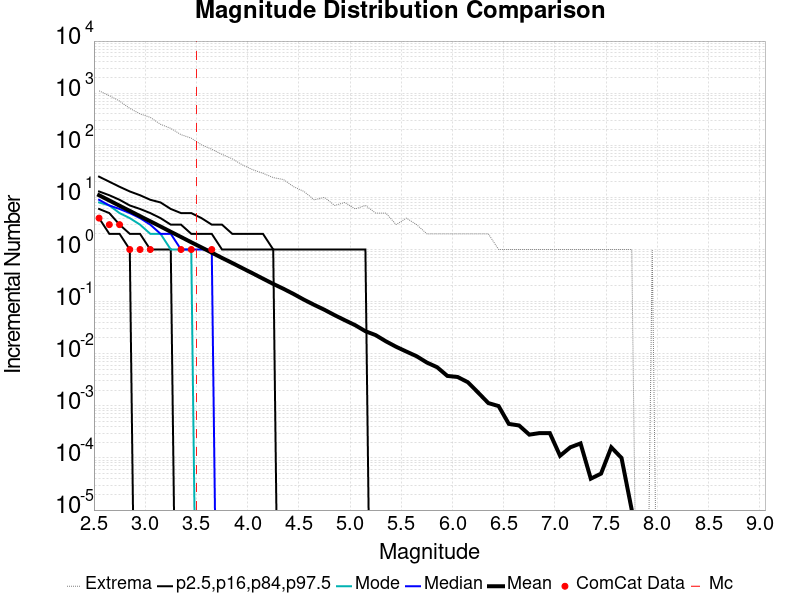

The table this chart was drawn from, first rows:
Magnitude, ComCat Data, Simulation Mean, Simulation Median, Simulation Mode, Simulation Minimum, Simulation Maximum, 2.5 %-ile, 16 %-ile, 84 %-ile, 97.5 %-ile
2.55, 4.0, 11, 9.0, 8.0, 0.0, 1109, 4.0, 6.0, 13.0, 25.0
2.65, 3.0, 8.729, 7.0, 7.0, 0.0, 897.0, 2.0, 5.0, 11.0, 20.0
2.75, 3.0, 6.922, 6.0, 5.0, 0.0, 707.0, 2.0, 3.0, 9.0, 16.0
2.85, 1.0, 5.507, 5.0, 4.0, 0.0, 510.0, 1.0, 2.0, 7.0, 13.0
2.95, 1.0, 4.365, 4.0, 3.0, 0.0, 401.0, 0.0, 2.0, 6.0, 11.0
3.05, 1.0, 3.477, 3.0, 2.0, 0.0, 343.0, 0.0, 1.0, 5.0, 9.0
3.15, 0.0, 2.765, 2.0, 2.0, 0.0, 253.0, 0.0, 1.0, 4.0, 8.0
3.25, 0.0, 2.188, 2.0, 1.0, 0.0, 211.0, 0.0, 1.0, 3.0, 6.0
3.35, 1.0, 1.738, 1.0, 1.0, 0.0, 160.0, 0.0, 0.0, 3.0, 5.0
3.45, 1.0, 1.376, 1.0, 1.0, 0.0, 137.0, 0.0, 0.0, 2.0, 5.0
3.55, 0.0, 1.097, 1.0, 0.0, 0.0, 102.0, 0.0, 0.0, 2.0, 4.0
3.65, 1.0, 0.8705, 1.0, 0.0, 0.0, 84.0, 0.0, 0.0, 2.0, 3.0
3.75, 0.0, 0.6895, 0.0, 0.0, 0.0, 67.0, 0.0, 0.0, 1.0, 3.0
3.85, 0.0, 0.5515, 0.0, 0.0, 0.0, 55.0, 0.0, 0.0, 1.0, 2.0
3.95, 0.0, 0.4378, 0.0, 0.0, 0.0, 42.0, 0.0, 0.0, 1.0, 2.0
4.05, 0.0, 0.3483, 0.0, 0.0, 0.0, 34.0, 0.0, 0.0, 1.0, 2.0
4.15, 0.0, 0.2758, 0.0, 0.0, 0.0, 29.0, 0.0, 0.0, 1.0, 2.0
4.25, 0.0, 0.2188, 0.0, 0.0, 0.0, 24.0, 0.0, 0.0, 1.0, 1.0
4.35, 0.0, 0.1762, 0.0, 0.0, 0.0, 22.0, 0.0, 0.0, 0.0, 1.0
4.45, 0.0, 0.1397, 0.0, 0.0, 0.0, 16.0, 0.0, 0.0, 0.0, 1.0
4.55, 0.0, 0.1089, 0.0, 0.0, 0.0, 13.0, 0.0, 0.0, 0.0, 1.0
4.65, 0.0, 0.08662, 0.0, 0.0, 0.0, 9.0, 0.0, 0.0, 0.0, 1.0
4.75, 0.0, 0.06972, 0.0, 0.0, 0.0, 10.0, 0.0, 0.0, 0.0, 1.0
4.85, 0.0, 0.05488, 0.0, 0.0, 0.0, 7.0, 0.0, 0.0, 0.0, 1.0
4.95, 0.0, 0.04388, 0.0, 0.0, 0.0, 8.0, 0.0, 0.0, 0.0, 1.0
5.05, 0.0, 0.0353, 0.0, 0.0, 0.0, 6.0, 0.0, 0.0, 0.0, 1.0
5.15, 0.0, 0.02704, 0.0, 0.0, 0.0, 7.0, 0.0, 0.0, 0.0, 1.0
5.25, 0.0, 0.02274, 0.0, 0.0, 0.0, 5.0, 0.0, 0.0, 0.0, 0.0
5.35, 0.0, 0.0173, 0.0, 0.0, 0.0, 5.0, 0.0, 0.0, 0.0, 0.0
5.45, 0.0, 0.01359, 0.0, 0.0, 0.0, 3.0, 0.0, 0.0, 0.0, 0.0
5.55, 0.0, 0.011, 0.0, 0.0, 0.0, 4.0, 0.0, 0.0, 0.0, 0.0
5.65, 0.0, 0.00895, 0.0, 0.0, 0.0, 3.0, 0.0, 0.0, 0.0, 0.0
5.75, 0.0, 0.00677, 0.0, 0.0, 0.0, 2.0, 0.0, 0.0, 0.0, 0.0
5.85, 0.0, 0.00551, 0.0, 0.0, 0.0, 2.0, 0.0, 0.0, 0.0, 0.0
5.95, 0.0, 0.00375, 0.0, 0.0, 0.0, 2.0, 0.0, 0.0, 0.0, 0.0
6.05, 0.0, 0.00358, 0.0, 0.0, 0.0, 2.0, 0.0, 0.0, 0.0, 0.0
6.15, 0.0, 0.00284, 0.0, 0.0, 0.0, 2.0, 0.0, 0.0, 0.0, 0.0
6.25, 0.0, 0.0018, 0.0, 0.0, 0.0, 2.0, 0.0, 0.0, 0.0, 0.0
6.35, 0.0, 0.00113, 0.0, 0.0, 0.0, 2.0, 0.0, 0.0, 0.0, 0.0
6.45, 0.0, 9.9E-4, 0.0, 0.0, 0.0, 1.0, 0.0, 0.0, 0.0, 0.0
6.55, 0.0, 4.5E-4, 0.0, 0.0, 0.0, 1.0, 0.0, 0.0, 0.0, 0.0
6.65, 0.0, 4.2E-4, 0.0, 0.0, 0.0, 1.0, 0.0, 0.0, 0.0, 0.0
6.75, 0.0, 2.8E-4, 0.0, 0.0, 0.0, 1.0, 0.0, 0.0, 0.0, 0.0
6.85, 0.0, 3.0E-4, 0.0, 0.0, 0.0, 1.0, 0.0, 0.0, 0.0, 0.0
6.95, 0.0, 3.0E-4, 0.0, 0.0, 0.0, 1.0, 0.0, 0.0, 0.0, 0.0
7.05, 0.0, 1.1E-4, 0.0, 0.0, 0.0, 1.0, 0.0, 0.0, 0.0, 0.0
7.15, 0.0, 1.6E-4, 0.0, 0.0, 0.0, 1.0, 0.0, 0.0, 0.0, 0.0
7.25, 0.0, 1.9E-4, 0.0, 0.0, 0.0, 1.0, 0.0, 0.0, 0.0, 0.0
7.35, 0.0, 4.0E-5, 0.0, 0.0, 0.0, 1.0, 0.0, 0.0, 0.0, 0.0
7.45, 0.0, 5.0E-5, 0.0, 0.0, 0.0, 1.0, 0.0, 0.0, 0.0, 0.0
7.55, 0.0, 1.6E-4, 0.0, 0.0, 0.0, 1.0, 0.0, 0.0, 0.0, 0.0
7.65, 0.0, 1.0E-4, 0.0, 0.0, 0.0, 1.0, 0.0, 0.0, 0.0, 0.0
7.75, 0.0, 1.0E-5, 0.0, 0.0, 0.0, 1.0, 0.0, 0.0, 0.0, 0.0
7.85, 0.0, 0.0, 0.0, 0.0, 0.0, 0.0, 0.0, 0.0, 0.0, 0.0
7.95, 0.0, 1.0E-5, 0.0, 0.0, 0.0, 1.0, 0.0, 0.0, 0.0, 0.0
8.05, 0.0, 0.0, 0.0, 0.0, 0.0, 0.0, 0.0, 0.0, 0.0, 0.0
8.15, 0.0, 0.0, 0.0, 0.0, 0.0, 0.0, 0.0, 0.0, 0.0, 0.0
8.25, 0.0, 0.0, 0.0, 0.0, 0.0, 0.0, 0.0, 0.0, 0.0, 0.0
8.35, 0.0, 0.0, 0.0, 0.0, 0.0, 0.0, 0.0, 0.0, 0.0, 0.0
8.45, 0.0, 0.0, 0.0, 0.0, 0.0, 0.0, 0.0, 0.0, 0.0, 0.0
... 6 more rows
